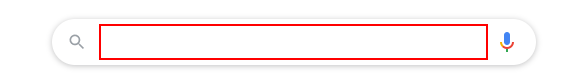
Task: Select Clothes according to city name and weather.
Workflow: Main

Step 1: type "[city +" weather in fahrenheit."]" into the text box 'q'

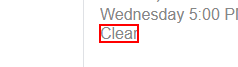
Step 2: get-text from the element 'wob_dc'

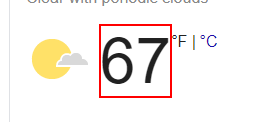
Step 3: get-text from the element 'wob_tm'
